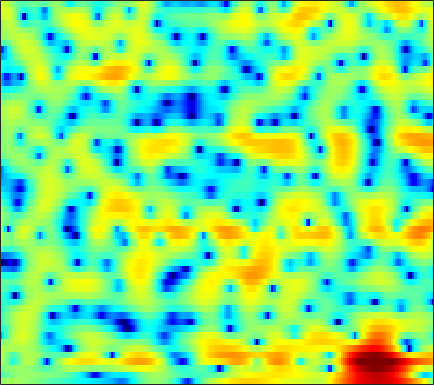

Values plotted in this chart, from the file beside it:
1.0096, 1.1436, 1.2888, 1.4247, 1.4974, 1.5366, 1.5454, 1.5114, 1.4446, 1.3312, 1.1981, 1.0821, 0.86801, 0.64598, 0.47667, 0.2061, -0.089326, -0.31188, -0.60409, -0.8958, -1.1933, -1.3915, -1.6765, -1.9317
-3.355, -2.546, -1.648, -0.9435, -0.5028, -0.03297, 0.3336, 0.545, 0.7567, 0.8908, 0.9739, 0.9992, 0.9948, 0.9454, 0.8914, 0.7996, 0.6853, 0.5999, 0.4719, 0.3443, 0.2199, 0.1195, 0.003887, -0.1206
-0.4813, -0.2285, 0.0498, 0.2743, 0.414, 0.5728, 0.7183, 0.7945, 0.886, 0.9292, 0.934, 0.893, 0.775, 0.5663, 0.3506, -0.0178, -0.4601, -0.8252, -1.301, -1.724, -2.02, -2.097, -1.994, -1.675
2.591, 1.721, 0.3191, -1.375, -2.752, -4.037, -3.945, -3.031, -1.437, -0.00892, 1.082, 1.644, 2.086, 2.137, 1.946, 1.348, 0.3226, -0.7989, -2.878, -6.018, -11.17, -16.68, -12.59, -6.838
2.598, 1.857, 0.6855, -0.5702, -1.435, -2.18, -2.146, -1.615, -0.6413, 0.3456, 1.167, 1.61, 1.983, 2.114, 2.036, 1.785, 1.334, 0.8804, 0.2047, -0.4894, -1.081, -1.458, -1.774, -1.876
2.027, 1.955, 1.845, 1.768, 1.74, 1.754, 1.812, 1.889, 1.993, 2.091, 2.121, 2.086, 1.96, 1.711, 1.432, 0.9702, 0.3902, -0.1091, -0.831, -1.588, -2.338, -2.907, -3.639, -4.36
-0.5289, -0.1082, 0.5429, 1.21, 1.689, 2.268, 2.732, 3.007, 3.266, 3.386, 3.362, 3.228, 2.895, 2.366, 1.845, 0.9728, -0.1284, -1.114, -2.647, -4.42, -6.386, -7.821, -9.187, -9.577
-9.871, -6.591, -3.467, -1.191, 0.1395, 1.52, 2.562, 3.147, 3.699, 4.012, 4.094, 4.016, 3.703, 3.177, 2.617, 1.636, 0.3831, -0.7565, -2.603, -4.867, -7.599, -9.818, -12, -11.62
-5.834, -4.634, -2.948, -1.371, -0.3133, 0.8955, 1.873, 2.459, 3.032, 3.393, 3.527, 3.499, 3.28, 2.856, 2.422, 1.676, 0.7687, 0.004402, -1.109, -2.245, -3.315, -4.021, -4.761, -5.154
-3.188, -2.393, -1.316, -0.2642, 0.4636, 1.345, 2.101, 2.572, 3.062, 3.383, 3.53, 3.517, 3.336, 2.979, 2.584, 1.882, 0.9903, 0.1942, -1.031, -2.429, -3.971, -5.186, -6.732, -7.957
-3.705, -2.638, -1.376, -0.2753, 0.4612, 1.318, 2.046, 2.503, 2.988, 3.358, 3.579, 3.659, 3.605, 3.365, 3.062, 2.47, 1.631, 0.8245, -0.5258, -2.299, -4.595, -6.838, -10.96, -17.56
-4.752, -3.657, -2.474, -1.569, -1.006, -0.3366, 0.2802, 0.7174, 1.3, 1.837, 2.324, 2.62, 2.903, 3.041, 3.027, 2.847, 2.466, 2.052, 1.315, 0.405, -0.6512, -1.494, -2.602, -3.511
-3.911, -3.787, -3.841, -4.112, -4.415, -4.822, -4.887, -4.548, -3.562, -2.235, -0.9005, -0.001624, 1.007, 1.763, 2.173, 2.519, 2.647, 2.632, 2.476, 2.201, 1.84, 1.541, 1.14, 0.7608
-2.805, -3.369, -4.487, -6.163, -8.015, -12.04, -21.38, -23.08, -11.75, -6.825, -3.743, -2.081, -0.4339, 0.735, 1.364, 1.94, 2.261, 2.359, 2.335, 2.203, 1.995, 1.833, 1.638, 1.502
-1.212, -1.643, -2.308, -3.082, -3.669, -4.323, -4.619, -4.463, -3.684, -2.546, -1.327, -0.4645, 0.5317, 1.282, 1.683, 1.973, 2.003, 1.851, 1.435, 0.8004, 0.04367, -0.5327, -1.099, -1.23
-0.7947, -0.9984, -1.258, -1.458, -1.539, -1.526, -1.345, -1.091, -0.5973, 0.01636, 0.7064, 1.203, 1.793, 2.244, 2.446, 2.503, 2.25, 1.827, 0.875, -0.6608, -3.062, -5.801, -12.17, -18.21
-3.803, -4.048, -4.286, -4.423, -4.445, -4.298, -3.89, -3.408, -2.605, -1.619, -0.5895, 0.1573, 1.05, 1.772, 2.168, 2.486, 2.533, 2.369, 1.878, 1.08, 0.02249, -0.8426, -1.801, -2.076
-10.28, -10.92, -11.49, -11.88, -12.24, -12.81, -12.95, -12.08, -9.729, -7.001, -4.521, -2.918, -1.145, 0.2526, 1.074, 1.895, 2.431, 2.679, 2.826, 2.802, 2.667, 2.526, 2.339, 2.202
-23.97, -28.31, -21.46, -18.2, -17.51, -18.39, -20.77, -19.98, -14.5, -9.739, -6.248, -4.228, -2.091, -0.4408, 0.5363, 1.558, 2.306, 2.719, 3.101, 3.318, 3.401, 3.391, 3.296, 3.111
-11.06, -11.65, -11.54, -10.88, -10.31, -9.51, -8.592, -7.745, -6.365, -4.804, -3.245, -2.144, -0.8479, 0.2377, 0.9185, 1.652, 2.219, 2.529, 2.827, 3.003, 3.076, 3.062, 2.954, 2.734
-2.958, -3.29, -3.563, -3.6, -3.477, -3.163, -2.693, -2.274, -1.64, -0.9635, -0.3207, 0.1283, 0.6386, 1.034, 1.255, 1.46, 1.587, 1.656, 1.725, 1.782, 1.812, 1.805, 1.722, 1.54
1.301, 0.771, 0.2309, -0.06101, -0.1107, 0.02605, 0.333, 0.6417, 1.056, 1.402, 1.645, 1.714, 1.641, 1.345, 0.9854, 0.351, -0.3519, -0.8034, -1.114, -1.024, -0.6728, -0.3743, -0.08456, -0.02475
2.89, 1.565, -0.03271, -0.9543, -0.9234, -0.1001, 1.05, 1.87, 2.757, 3.349, 3.621, 3.593, 3.186, 2.299, 1.244, -0.8872, -4.217, -7.991, -12.67, -8.112, -4.082, -2.277, -0.8993, -0.4085
1.792, -1.02, -6.845, -18.71, -10.8, -4.074, -0.6522, 0.996, 2.512, 3.476, 3.983, 4.105, 3.925, 3.343, 2.621, 1.278, -0.4198, -1.672, -2.591, -2.171, -1.088, -0.3782, 0.1326, 0.07178
1.807, 0.5929, -0.8707, -1.813, -2.019, -1.7, -1.026, -0.4361, 0.3041, 0.9598, 1.481, 1.771, 2.024, 2.108, 2.065, 1.894, 1.645, 1.453, 1.231, 1.065, 0.9027, 0.7298, 0.326, -0.3484
1.737, 0.9544, -0.06499, -0.9951, -1.6, -2.221, -2.592, -2.672, -2.479, -1.963, -1.222, -0.5952, 0.214, 0.9392, 1.4, 1.886, 2.237, 2.411, 2.523, 2.495, 2.303, 2.043, 1.514, 0.7467
0.64, -0.1704, -1.433, -2.92, -4.21, -6.212, -8.412, -9.838, -10.12, -8.292, -5.813, -4.093, -2.114, -0.4865, 0.525, 1.632, 2.483, 2.968, 3.422, 3.659, 3.68, 3.547, 3.173, 2.556
-1.856, -2.61, -3.882, -5.52, -7.058, -9.658, -13.13, -16.28, -17.5, -13.41, -9.458, -7.088, -4.502, -2.388, -1.048, 0.4629, 1.678, 2.411, 3.165, 3.673, 3.947, 4.003, 3.877, 3.53
-4.813, -5.307, -6.163, -7.271, -8.224, -9.602, -10.87, -11.56, -11.82, -11.18, -9.706, -8.265, -6.157, -4.089, -2.653, -0.9516, 0.4881, 1.39, 2.356, 3.073, 3.555, 3.769, 3.868, 3.775
-7.386, -7.511, -7.917, -8.643, -9.408, -10.79, -12.72, -14.6, -17.72, -18.89, -15.21, -11.96, -8.34, -5.464, -3.678, -1.701, -0.1031, 0.8846, 1.947, 2.755, 3.323, 3.611, 3.821, 3.854
-9.41, -9.007, -8.728, -8.743, -9.013, -9.722, -10.93, -12.15, -13.89, -14.18, -11.93, -9.608, -6.726, -4.309, -2.784, -1.075, 0.3135, 1.175, 2.113, 2.822, 3.326, 3.577, 3.753, 3.753
-11.36, -10.08, -8.634, -7.555, -6.976, -6.469, -6.158, -5.984, -5.674, -5.142, -4.35, -3.597, -2.486, -1.36, -0.5659, 0.411, 1.268, 1.824, 2.457, 2.953, 3.308, 3.47, 3.535, 3.41
-12.55, -9.791, -7.17, -5.337, -4.295, -3.244, -2.445, -1.963, -1.421, -0.9628, -0.5315, -0.219, 0.1688, 0.5241, 0.7736, 1.085, 1.4, 1.646, 1.998, 2.366, 2.701, 2.888, 2.996, 2.892
-5.845, -4.691, -3.271, -2.052, -1.299, -0.4777, 0.139, 0.4915, 0.8226, 1.008, 1.065, 1.001, 0.7811, 0.3937, 0.01004, -0.5823, -1.103, -1.293, -1.091, -0.4186, 0.4754, 1.117, 1.791, 2.169
-1.12, -0.7721, -0.2647, 0.2238, 0.5363, 0.8765, 1.095, 1.182, 1.206, 1.129, 0.8908, 0.5816, -0.0733, -1.129, -2.315, -4.666, -8.491, -12.66, -12.68, -7.031, -3.344, -1.483, 0.2141, 1.26
0.01435, 0.2515, 0.5399, 0.7051, 0.7337, 0.6153, 0.3808, 0.16, -0.1154, -0.3141, -0.4426, -0.5262, -0.7681, -1.29, -1.951, -3.221, -4.766, -5.667, -5.504, -3.894, -2.05, -0.8728, 0.2753, 1.015
-0.8127, -0.02531, 0.6042, 0.742, 0.5164, -0.2504, -1.537, -2.77, -4.362, -4.861, -3.745, -2.543, -1.129, -0.1471, 0.334, 0.6887, 0.8556, 0.961, 1.143, 1.383, 1.619, 1.706, 1.639, 1.325
-1.155, 0.04707, 0.927, 1.104, 0.7781, -0.3001, -2.345, -4.78, -9.907, -12.62, -6.818, -3.618, -0.8298, 0.9449, 1.85, 2.669, 3.161, 3.369, 3.466, 3.379, 3.087, 2.686, 1.87, 0.5906
-0.01876, 0.5112, 0.9926, 1.162, 1.075, 0.6827, 0.04138, -0.5017, -1.082, -1.234, -0.8339, -0.3154, 0.4577, 1.155, 1.559, 1.944, 2.167, 2.229, 2.184, 1.978, 1.572, 1.132, 0.2945, -0.8902
0.5987, 0.9987, 1.421, 1.695, 1.798, 1.804, 1.693, 1.567, 1.379, 1.224, 1.096, 1.006, 0.8842, 0.731, 0.5915, 0.3781, 0.1569, 0.018, -0.1201, -0.2412, -0.3929, -0.5697, -0.9411, -1.488
0.9421, 1.492, 2.076, 2.492, 2.696, 2.841, 2.857, 2.788, 2.591, 2.276, 1.828, 1.401, 0.6771, -0.2323, -1.025, -2.157, -3.194, -3.695, -3.799, -3.311, -2.592, -2.116, -1.67, -1.5
1.021, 1.633, 2.273, 2.733, 2.976, 3.176, 3.236, 3.184, 2.982, 2.593, 2, 1.389, 0.2792, -1.284, -2.887, -5.93, -10.9, -17.06, -14.63, -8.342, -4.901, -3.244, -1.794, -0.9745
0.1545, 0.6264, 1.128, 1.518, 1.747, 1.964, 2.076, 2.089, 2.005, 1.785, 1.4, 0.9714, 0.1937, -0.8764, -1.901, -3.523, -5.187, -6.007, -5.82, -4.407, -2.764, -1.697, -0.6137, 0.09823
-1.914, -1.692, -1.425, -1.172, -0.9906, -0.7613, -0.5495, -0.4042, -0.2447, -0.1135, -0.04443, -0.03507, -0.0883, -0.2186, -0.3505, -0.5484, -0.6807, -0.6864, -0.5168, -0.1676, 0.2733, 0.6082, 0.991, 1.268
-4.88, -5.091, -5.261, -5.242, -5.087, -4.739, -4.32, -4, -3.551, -3.04, -2.407, -1.854, -1.091, -0.3532, 0.1497, 0.7206, 1.18, 1.462, 1.77, 1.985, 2.114, 2.152, 2.137, 2.052
-8.41, -10.1, -12.29, -12.6, -11.48, -9.847, -8.857, -8.582, -8.543, -8.207, -6.77, -5.131, -2.826, -0.8128, 0.4187, 1.717, 2.65, 3.134, 3.512, 3.621, 3.486, 3.235, 2.729, 2.078
-8.194, -10.9, -15.36, -15.72, -13.04, -10.53, -9.731, -10.29, -13.31, -22.27, -14.21, -8.105, -3.252, -0.09536, 1.611, 3.256, 4.337, 4.836, 5.122, 5.013, 4.5, 3.837, 2.526, 0.6615
-4.745, -5.44, -6.161, -6.416, -6.281, -5.89, -5.561, -5.4, -5.196, -4.619, -3.384, -2.09, -0.2151, 1.488, 2.552, 3.651, 4.353, 4.632, 4.688, 4.364, 3.642, 2.813, 1.277, -0.8746
-4.928, -5.178, -5.169, -4.822, -4.403, -3.722, -2.984, -2.422, -1.651, -0.857, -0.004499, 0.654, 1.519, 2.288, 2.765, 3.222, 3.454, 3.464, 3.261, 2.807, 2.107, 1.434, 0.3751, -0.8224
-9.415, -9.466, -7.9, -5.798, -4.38, -2.791, -1.452, -0.5987, 0.3844, 1.205, 1.905, 2.348, 2.809, 3.138, 3.277, 3.298, 3.143, 2.905, 2.427, 1.784, 1.015, 0.3813, -0.519, -1.439
-15.17, -14.73, -9.193, -5.347, -3.322, -1.291, 0.2238, 1.118, 2.052, 2.769, 3.28, 3.54, 3.731, 3.74, 3.623, 3.304, 2.776, 2.248, 1.378, 0.3523, -0.7688, -1.621, -2.682, -3.567
-2.612, -2.592, -1.959, -0.9435, -0.1195, 0.9327, 1.828, 2.384, 2.966, 3.371, 3.602, 3.666, 3.611, 3.364, 3.049, 2.442, 1.574, 0.7324, -0.6804, -2.482, -4.695, -6.531, -8.666, -9.408
0.5123, 0.6734, 1.023, 1.455, 1.801, 2.219, 2.547, 2.723, 2.871, 2.9, 2.839, 2.733, 2.495, 2.138, 1.768, 1.087, 0.164, -0.7315, -2.299, -4.44, -7.447, -10.68, -17.51, -18.21
0.44, 1.087, 1.769, 2.232, 2.437, 2.516, 2.399, 2.197, 1.813, 1.386, 0.9909, 0.748, 0.4841, 0.2672, 0.0673, -0.3157, -0.8737, -1.444, -2.369, -3.433, -4.553, -5.317, -5.92, -5.795
-0.004917, 1.263, 2.297, 2.769, 2.794, 2.456, 1.706, 0.8802, -0.5522, -2.155, -3.503, -3.939, -3.627, -2.916, -2.455, -2.119, -2.182, -2.443, -2.936, -3.423, -3.676, -3.59, -3.107, -2.309
2.616, 3.165, 3.566, 3.554, 3.261, 2.469, 1.138, -0.2993, -3.053, -7.532, -17.33, -23.26, -10.29, -6.16, -4.587, -3.648, -3.712, -4.304, -5.85, -7.952, -8.997, -7.885, -5.205, -2.686
4.314, 4.242, 4, 3.538, 3.048, 2.147, 0.9828, -0.0651, -1.638, -3.27, -4.515, -4.857, -4.444, -3.636, -3.141, -2.936, -3.364, -4.237, -6.32, -9.651, -12.18, -9.895, -5.742, -2.751
3.817, 3.542, 3.025, 2.331, 1.696, 0.7471, -0.2354, -0.9185, -1.644, -2.085, -2.198, -2.09, -1.755, -1.347, -1.077, -0.8496, -0.8476, -1.007, -1.315, -1.597, -1.593, -1.32, -0.7022, -0.005257
